Run: headless pygame with SDL's dummy video driver; simulated clock (each Clock.tick advances the game by its frame time, no real sleeping); random seed 0; keys injected as events and as key.get_pressed() state; no mouse input; restart key SPACE tapped at the start of phases 3 and 4.
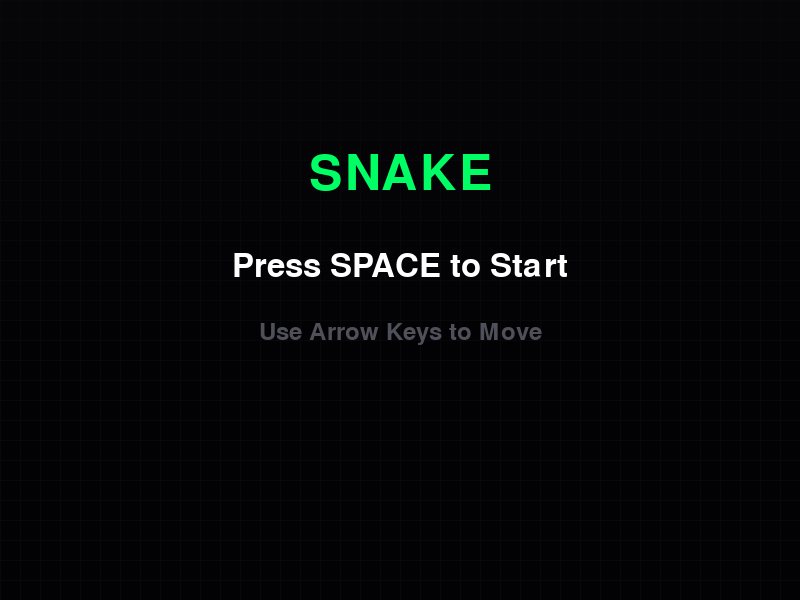
Frame 1 of 4 · flips 1–60 · no input
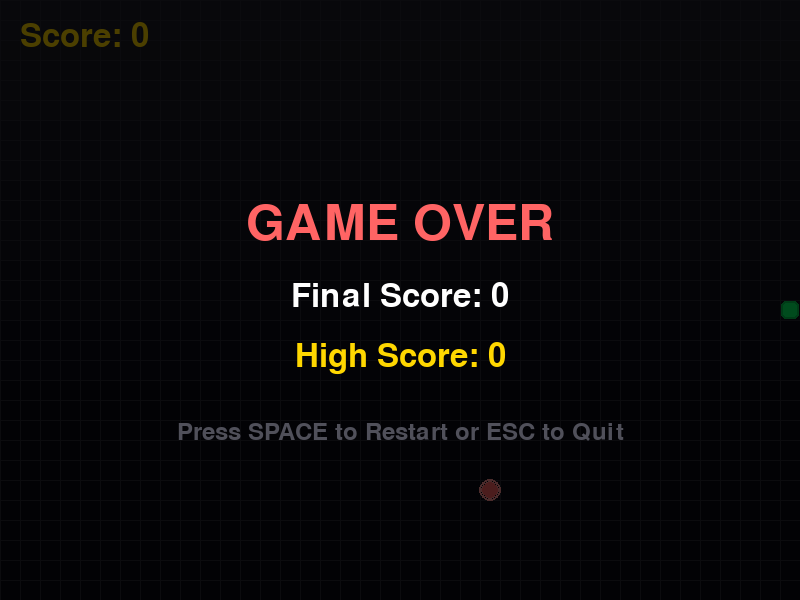
Frame 2 of 4 · flips 61–180 · tapped SPACE, RETURN · held RIGHT (→), D
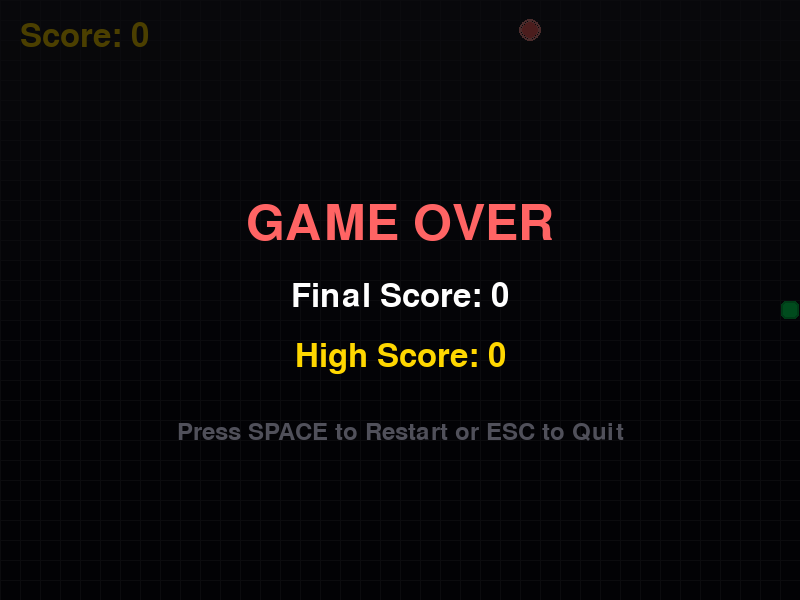
Frame 3 of 4 · flips 181–300 · tapped SPACE · held DOWN (↓), S
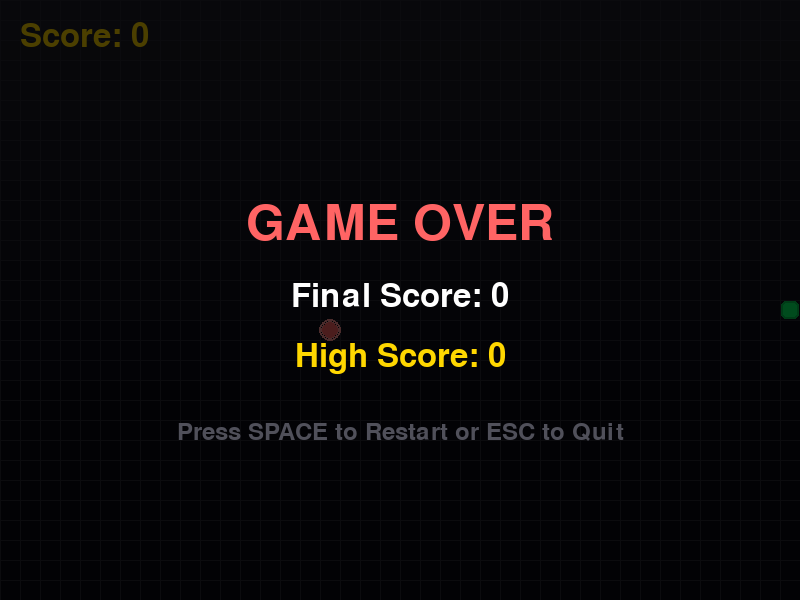
Frame 4 of 4 · flips 301–420 · tapped SPACE · held LEFT (←), A, UP (↑), W

The pygame program that drew these frames:

# PROMPT USED (create game baseline): Write Snake game in python using pygame library. Make it visually appealing
# 0-shot
# PROMPT FOLLOW UP (game enhancement): Excellent. Python code is working correctly. Now update the code to make game more addictive for end user to play. Make sure that enhancement is visible to end user and therefore more addictive to play but also make sure to keep scope in reasonable level so that update will work correctly.

# /AI/llama.cpp/build/bin/llama-server --no-mmap -ngl 999 --jinja -c 262144  --host 0.0.0.0  --port 5000 -fa 1  --model /AI/models/Qwen3.5-397B-A17B-UD-TQ1_0.gguf  --mmproj /AI/models/Qwen3.5-397B-A17B-mmproj-BF16.gguf

import pygame
import random
import sys

# Initialize pygame
pygame.init()

# Game constants
WINDOW_WIDTH = 800
WINDOW_HEIGHT = 600
GRID_SIZE = 20
GRID_WIDTH = WINDOW_WIDTH // GRID_SIZE
GRID_HEIGHT = WINDOW_HEIGHT // GRID_SIZE

# Colors
BLACK = (10, 10, 15)
WHITE = (255, 255, 255)
GREEN = (0, 255, 100)
DARK_GREEN = (0, 200, 80)
RED = (255, 100, 100)
GOLD = (255, 215, 0)
GRAY = (40, 40, 50)
LIGHT_GRAY = (80, 80, 90)

# Set up display
screen = pygame.display.set_mode((WINDOW_WIDTH, WINDOW_HEIGHT))
pygame.display.set_caption('🐍 Snake Game')
clock = pygame.time.Clock()

# Fonts
font_large = pygame.font.Font(None, 74)
font_medium = pygame.font.Font(None, 48)
font_small = pygame.font.Font(None, 36)


def draw_gradient_background():
    """Draw a gradient background"""
    for y in range(WINDOW_HEIGHT):
        gradient = max(10, 30 - y * 0.05)
        color = (gradient, gradient, gradient + 10)
        pygame.draw.line(screen, color, (0, y), (WINDOW_WIDTH, y))


def draw_grid():
    """Draw subtle grid lines"""
    for x in range(0, WINDOW_WIDTH, GRID_SIZE):
        pygame.draw.line(screen, GRAY, (x, 0), (x, WINDOW_HEIGHT), 1)
    for y in range(0, WINDOW_HEIGHT, GRID_SIZE):
        pygame.draw.line(screen, GRAY, (0, y), (WINDOW_WIDTH, y), 1)


def draw_snake(snake):
    """Draw the snake with gradient effect"""
    for i, segment in enumerate(snake):
        x = segment[0] * GRID_SIZE
        y = segment[1] * GRID_SIZE

        # Head is brighter, tail is darker
        if i == 0:
            color = GREEN
            # Draw eyes
            eye_offset = GRID_SIZE // 4
            pygame.draw.circle(screen, BLACK, (x + eye_offset, y + eye_offset), 4)
            pygame.draw.circle(screen, BLACK, (x + GRID_SIZE - eye_offset, y + eye_offset), 4)
        else:
            # Gradient from green to dark green
            gradient_factor = i / len(snake)
            r = int(0 + gradient_factor * 50)
            g = int(255 - gradient_factor * 100)
            b = int(100 - gradient_factor * 50)
            color = (r, g, b)

        # Draw rounded rectangle segment
        rect = pygame.Rect(x + 1, y + 1, GRID_SIZE - 2, GRID_SIZE - 2)
        pygame.draw.rect(screen, color, rect, border_radius=5)

        # Highlight border
        pygame.draw.rect(screen, DARK_GREEN, rect, 2, border_radius=5)


def draw_food(position):
    """Draw the food with glow effect"""
    x = position[0] * GRID_SIZE
    y = position[1] * GRID_SIZE

    # Main food circle
    pygame.draw.circle(screen, RED, (x + GRID_SIZE // 2, y + GRID_SIZE // 2), GRID_SIZE // 2 - 2)

    # Glow effect
    for i in range(3, 0, -1):
        pygame.draw.circle(screen, (255, 150, 150), (x + GRID_SIZE // 2, y + GRID_SIZE // 2),
                           GRID_SIZE // 2 - 2 + i, 1)


def draw_score(score):
    """Draw the score display"""
    score_text = font_medium.render(f"Score: {score}", True, GOLD)
    screen.blit(score_text, (20, 20))


def draw_game_over(score, high_score):
    """Draw game over screen"""
    overlay = pygame.Surface((WINDOW_WIDTH, WINDOW_HEIGHT), pygame.SRCALPHA)
    overlay.fill((0, 0, 0, 180))
    screen.blit(overlay, (0, 0))

    game_over_text = font_large.render("GAME OVER", True, RED)
    screen.blit(game_over_text, (WINDOW_WIDTH // 2 - game_over_text.get_width() // 2, 200))

    score_text = font_medium.render(f"Final Score: {score}", True, WHITE)
    screen.blit(score_text, (WINDOW_WIDTH // 2 - score_text.get_width() // 2, 280))

    high_score_text = font_medium.render(f"High Score: {high_score}", True, GOLD)
    screen.blit(high_score_text, (WINDOW_WIDTH // 2 - high_score_text.get_width() // 2, 340))

    restart_text = font_small.render("Press SPACE to Restart or ESC to Quit", True, LIGHT_GRAY)
    screen.blit(restart_text, (WINDOW_WIDTH // 2 - restart_text.get_width() // 2, 420))


def draw_start_screen():
    """Draw start screen"""
    overlay = pygame.Surface((WINDOW_WIDTH, WINDOW_HEIGHT), pygame.SRCALPHA)
    overlay.fill((0, 0, 0, 200))
    screen.blit(overlay, (0, 0))

    title_text = font_large.render("SNAKE", True, GREEN)
    screen.blit(title_text, (WINDOW_WIDTH // 2 - title_text.get_width() // 2, 150))

    instruction_text = font_medium.render("Press SPACE to Start", True, WHITE)
    screen.blit(instruction_text, (WINDOW_WIDTH // 2 - instruction_text.get_width() // 2, 250))

    controls_text = font_small.render("Use Arrow Keys to Move", True, LIGHT_GRAY)
    screen.blit(controls_text, (WINDOW_WIDTH // 2 - controls_text.get_width() // 2, 320))


def get_random_position(snake):
    """Get a random position for food that doesn't overlap with snake"""
    while True:
        x = random.randint(0, GRID_WIDTH - 1)
        y = random.randint(0, GRID_HEIGHT - 1)
        if (x, y) not in snake:
            return (x, y)


def main():
    # Game variables
    snake = [(GRID_WIDTH // 2, GRID_HEIGHT // 2)]
    direction = (1, 0)  # Moving right
    next_direction = (1, 0)
    food = get_random_position(snake)
    score = 0
    high_score = 0
    game_speed = 8
    game_state = "START"  # START, PLAYING, GAME_OVER

    running = True
    while running:
        # Event handling
        for event in pygame.event.get():
            if event.type == pygame.QUIT:
                running = False

            if event.type == pygame.KEYDOWN:
                if game_state == "START":
                    if event.key == pygame.K_SPACE:
                        game_state = "PLAYING"

                elif game_state == "PLAYING":
                    # Prevent 180-degree turns
                    if event.key == pygame.K_UP and direction[1] != 1:
                        next_direction = (0, -1)
                    elif event.key == pygame.K_DOWN and direction[1] != -1:
                        next_direction = (0, 1)
                    elif event.key == pygame.K_LEFT and direction[0] != 1:
                        next_direction = (-1, 0)
                    elif event.key == pygame.K_RIGHT and direction[0] != -1:
                        next_direction = (1, 0)

                elif game_state == "GAME_OVER":
                    if event.key == pygame.K_SPACE:
                        # Reset game
                        snake = [(GRID_WIDTH // 2, GRID_HEIGHT // 2)]
                        direction = (1, 0)
                        next_direction = (1, 0)
                        food = get_random_position(snake)
                        score = 0
                        game_speed = 8
                        game_state = "PLAYING"
                    elif event.key == pygame.K_ESCAPE:
                        running = False

        # Drawing
        draw_gradient_background()
        draw_grid()

        if game_state == "START":
            draw_start_screen()

        elif game_state == "PLAYING":
            # Update direction
            direction = next_direction

            # Move snake
            head_x, head_y = snake[0]
            new_head = (head_x + direction[0], head_y + direction[1])

            # Check collisions
            if (new_head[0] < 0 or new_head[0] >= GRID_WIDTH or
                    new_head[1] < 0 or new_head[1] >= GRID_HEIGHT or
                    new_head in snake):
                game_state = "GAME_OVER"
                high_score = max(score, high_score)
            else:
                snake.insert(0, new_head)

                # Check if food eaten
                if new_head == food:
                    score += 10
                    food = get_random_position(snake)
                    # Increase speed slightly
                    if game_speed < 15:
                        game_speed += 0.5
                else:
                    snake.pop()

            # Draw game elements
            draw_snake(snake)
            draw_food(food)
            draw_score(score)

        elif game_state == "GAME_OVER":
            draw_snake(snake)
            draw_food(food)
            draw_score(score)
            draw_game_over(score, high_score)

        pygame.display.flip()
        clock.tick(game_speed)

    pygame.quit()
    sys.exit()


if __name__ == "__main__":
    main()
